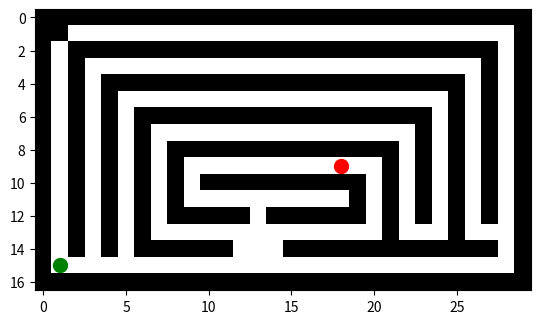

Generate this figure with matplotlib:
import matplotlib.pyplot as plt
import matplotlib.animation as animation
import numpy as np
from collections import deque

# -------------------------------
# Maze Definition
# -------------------------------
#Example 1.
# maze = [
#     ["S", 0, 1, 0, 0, 0, 1, 0, 0, 0],
#     [1, 0, 1, 0, 1, 0, 1, 0, 1, 0],
#     [0, 0, 0, 0, 1, 0, 0, 0, 1, 0],
#     [0, 1, 1, 0, 1, 1, 1, 0, 1, 0],
#     [0, 0, 0, 0, 0, 0, 1, 0, 0, 0],
#     [1, 1, 1, 1, 1, 0, 1, 1, 1, 0],
#     [0, 0, 0, 0, 1, 0, 0, 0, 0, 0],
#     [0, 1, 1, 0, 1, 1, 1, 1, 1, 0],
#     [0, 0, 1, 0, 0, 0, 0, 0, 1, 0],
#     [0, 0, 0, 1, 1, 1, 1, 0, "G", 0]
# ]

#Example 2.
maze = [
[1,1,1,1,1,1,1,1,1,1,1,1,1,1,1,1,1,1,1,1,1,1,1,1,1,1,1,1,1,1],
[1,1,0,0,0,0,0,0,0,0,0,0,0,0,0,0,0,0,0,0,0,0,0,0,0,0,0,0,0,1],
[1,0,1,1,1,1,1,1,1,1,1,1,1,1,1,1,1,1,1,1,1,1,1,1,1,1,1,1,0,1],
[1,0,1,0,0,0,0,0,0,0,0,0,0,0,0,0,0,0,0,0,0,0,0,0,0,0,0,1,0,1],
[1,0,1,0,1,1,1,1,1,1,1,1,1,1,1,1,1,1,1,1,1,1,1,1,1,1,0,1,0,1],
[1,0,1,0,1,0,0,0,0,0,0,0,0,0,0,0,0,0,0,0,0,0,0,0,0,1,0,1,0,1],
[1,0,1,0,1,0,1,1,1,1,1,1,1,1,1,1,1,1,1,1,1,1,1,1,0,1,0,1,0,1],
[1,0,1,0,1,0,1,0,0,0,0,0,0,0,0,0,0,0,0,0,0,0,0,1,0,1,0,1,0,1],
[1,0,1,0,1,0,1,0,1,1,1,1,1,1,1,1,1,1,1,1,1,1,0,1,0,1,0,1,0,1],
[1,0,1,0,1,0,1,0,1,0,0,0,0,0,0,0,0,0,"G",0,0,1,0,1,0,1,0,1,0,1],
[1,0,1,0,1,0,1,0,1,0,1,1,1,1,1,1,1,1,1,1,0,1,0,1,0,1,0,1,0,1],
[1,0,1,0,1,0,1,0,1,0,0,0,0,0,0,0,0,0,0,1,0,1,0,1,0,1,0,1,0,1],
[1,0,1,0,1,0,1,0,1,1,1,1,1,0,1,1,1,1,1,1,0,1,0,1,0,1,0,1,0,1],
[1,0,1,0,1,0,1,0,0,0,0,0,0,0,0,0,0,0,0,0,0,1,0,0,0,1,0,0,0,1],
[1,0,1,0,1,0,1,1,1,1,1,1,0,0,0,1,1,1,1,1,1,1,1,1,1,1,1,1,0,1],
[1,"S",0,0,0,0,0,0,0,0,0,0,0,0,0,0,0,0,0,0,0,0,0,0,0,0,0,0,3,1],
[1,1,1,1,1,1,1,1,1,1,1,1,1,1,1,1,1,1,1,1,1,1,1,1,1,1,1,1,1,1]
]

#Example 3.
# maze = [
# [1,1,1,1,1,1,1,1,1,1,1,1,1,1,1,1,1,1,1,1,1,1,1,1,1,1,1,1,1,1],
# [1,"S",0,0,0,0,0,0,0,0,0,0,0,0,0,0,0,0,0,0,0,0,0,0,0,0,0,0,0,1],
# [1,1,1,1,1,1,1,1,1,1,1,1,1,1,0,1,1,1,1,1,1,1,1,1,1,1,1,1,0,1],
# [1,0,0,0,0,0,0,0,0,0,0,0,0,0,0,0,0,0,0,0,0,0,0,0,0,0,0,1,0,1],
# [1,0,1,1,1,1,1,1,1,1,1,1,1,1,0,0,1,1,1,1,1,1,1,1,1,1,0,1,0,1],
# [1,0,1,0,0,0,0,0,0,0,0,0,0,0,0,0,0,0,0,0,0,0,0,0,0,1,0,1,0,1],
# [1,0,1,0,1,1,1,1,1,1,1,1,1,1,1,0,1,1,1,1,1,1,1,1,0,1,0,1,0,1],
# [1,0,1,0,1,0,0,0,0,0,0,0,0,0,0,0,0,0,0,0,0,0,0,1,0,1,0,1,0,1],
# [1,0,1,0,1,0,1,1,1,1,1,1,1,1,1,1,1,0,1,1,1,1,0,1,0,1,0,1,0,1],
# [1,0,1,0,1,0,1,0,0,0,0,0,0,0,0,0,0,0,"G",0,0,1,0,1,0,1,0,1,0,1],
# [1,0,1,0,1,0,1,0,1,1,1,1,1,1,1,1,1,1,1,1,0,1,0,1,0,1,0,1,0,1],
# [1,0,1,0,1,0,1,0,1,0,0,0,0,0,0,0,0,0,0,1,0,1,0,1,0,1,0,1,0,1],
# [1,0,1,0,1,0,1,0,1,1,1,1,1,0,1,1,1,1,1,1,0,1,0,1,0,1,0,1,0,1],
# [1,0,1,0,1,0,1,0,0,0,0,0,0,0,0,1,0,0,0,0,0,1,0,0,0,1,0,0,0,1],
# [1,0,1,0,1,0,1,1,1,1,1,1,0,0,0,1,1,1,1,1,1,1,1,1,1,1,1,1,0,1],
# [1,0,0,0,0,0,0,0,0,0,0,0,0,0,0,0,0,0,0,0,0,0,0,0,0,0,0,0,0,1],
# [1,1,1,1,1,1,1,1,1,1,1,1,1,1,1,1,1,1,1,1,1,1,1,1,1,1,1,1,1,1]
# ]

# #Example 4.
# maze = [[1,1,0,0,0,0,1],
#         [1,1,0,1,1,0,1],
#         [1,"G",0,1,0,0,1],
#         [1,0,1,1,0,1,1],
#         [0,0,0,0,0,1,1],
#         ["S",1,1,1,1,1,1]]

#Example 5.
# maze = [
# [0,1,0,1,0,1,1,1,0,0,1,"G"],
# [0,1,0,1,0,0,0,1,0,1,1,0],
# [0,1,0,1,0,1,0,0,0,1,1,0],
# [0,0,0,1,0,1,0,1,0,1,1,0],
# [1,0,0,0,0,1,0,1,0,0,0,0],
# [1,1,1,0,1,1,0,1,1,1,1,1],
# ["S",0,0,0,1,1,0,0,0,0,0,0]
# ]

ROWS = len(maze)
COLS = len(maze[0])

grid = np.zeros((ROWS, COLS))
# print(grid)
for i in range(ROWS):
    for j in range(COLS):
        if maze[i][j] == 1:
            grid[i][j] = 1
        elif maze[i][j] == "S":
            start = (i, j)
        elif maze[i][j] == "G":
            goal = (i, j)

# -------------------------------
# Node Class
# -------------------------------
class Node:
    def __init__(self, state, parent=None, action=None, cost=0):
        self.state = state
        self.parent = parent
        self.action = action
        self.cost = cost  # depth (step cost)

# -------------------------------
# Problem Definition
# -------------------------------
def actions(state):
    x, y = state
    moves = {
        "UP": (-1, 0),
        "DOWN": (1, 0),
        "LEFT": (0, -1),
        "RIGHT": (0, 1)
    }

    possible = []
    for action, (dx, dy) in moves.items():
        nx, ny = x + dx, y + dy
        if 0 <= nx < ROWS and 0 <= ny < COLS:
            if maze[nx][ny] != 1:
                possible.append(action)
    return possible


def result(state, action):
    moves = {
        "UP": (-1, 0),
        "DOWN": (1, 0),
        "LEFT": (0, -1),
        "RIGHT": (0, 1)
    }
    dx, dy = moves[action]
    return (state[0] + dx, state[1] + dy)


def goal_test(state):
    return state == goal


def reconstruct_path(node):
    path = []
    while node:
        path.append(node.state)
        node = node.parent
    path.reverse()
    return path

# -------------------------------
# DFS
# -------------------------------
def dfs_steps():
    frontier = [Node(start, cost=0)]
    explored = set()
    # print(frontier)
    while True:
        
        if not frontier:
            return

        node = frontier.pop()

        yield node.state, len(explored), len(frontier), node.cost

        if goal_test(node.state):
            yield reconstruct_path(node), "path"
            return

        explored.add(node.state)

        for action in actions(node.state):
            child_state = result(node.state, action)

            if child_state not in explored and \
               all(child_state != n.state for n in frontier):

                frontier.append(
                    Node(child_state, node, action, node.cost + 1)
                )

# -------------------------------
# BFS
# -------------------------------
def bfs_steps():
    frontier = deque([Node(start, cost=0)])
    explored = set()

    while True:

        if not frontier:
            return

        node = frontier.popleft()

        yield node.state, len(explored), len(frontier), node.cost

        if goal_test(node.state):
            yield reconstruct_path(node), "path"
            return

        explored.add(node.state)

        for action in actions(node.state):
            child_state = result(node.state, action)

            if child_state not in explored and \
               all(child_state != n.state for n in frontier):

                frontier.append(
                    Node(child_state, node, action, node.cost + 1)
                )

# -------------------------------
# Animation
# -------------------------------
def animate_solver(algorithm="BFS"):
    fig, ax = plt.subplots()
    # ax.set_title(f"AI {algorithm} Maze Solver")
    ax.set_facecolor("lightgray")

    maze_img = np.copy(grid)
    img = ax.imshow(maze_img, cmap="gray_r")
    # print(img)
    # ax.grid(True)


    ax.scatter(start[1], start[0], c="green", s=100)
    ax.scatter(goal[1], goal[0], c="red", s=100)

    # Text overlays
    frontier_text = ax.text(0, -1, "", fontsize=10)
    explored_text = ax.text(3, -1, "", fontsize=10)
    # cost_text = ax.text(6, -1, "", fontsize=10)

    steps = bfs_steps() if algorithm == "BFS" else dfs_steps()

    def update(frame):
        nonlocal maze_img

        if isinstance(frame[1], str):
            for x, y in frame[0]:
                maze_img[x][y] = 0.9
        else:
            state, explored_size, frontier_size, cost = frame
            x, y = state
            maze_img[x][y] = 0.5

            frontier_text.set_text(f"Frontier: {frontier_size}")
            explored_text.set_text(f"Explored: {explored_size}")
            # cost_text.set_text(f"Cost: {cost}")

        img.set_data(maze_img)
        return [img]

    ani = animation.FuncAnimation(
        fig,
        update,
        frames=steps,
        interval=500,
        repeat=False
    )

    plt.show()

# -------------------------------
# Run
# -------------------------------
if __name__ == "__main__":
    animate_solver("DFS")   # change to "DFS" if needed
